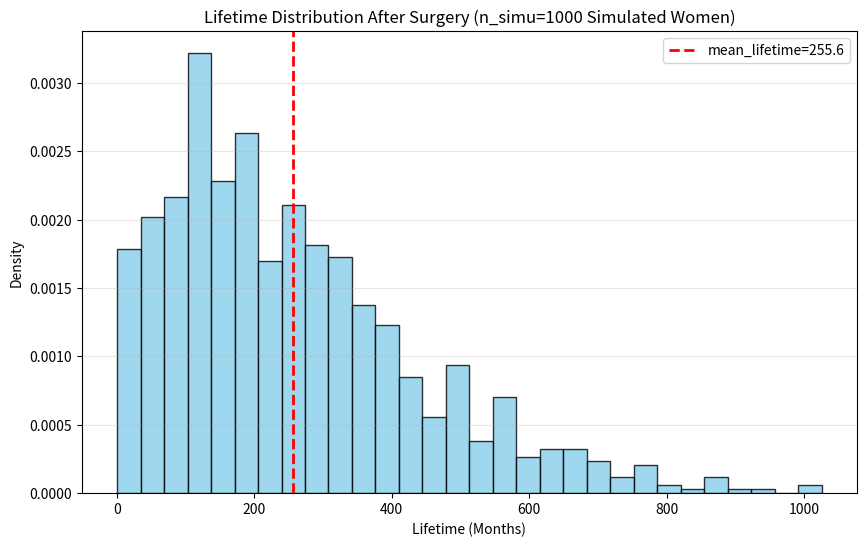
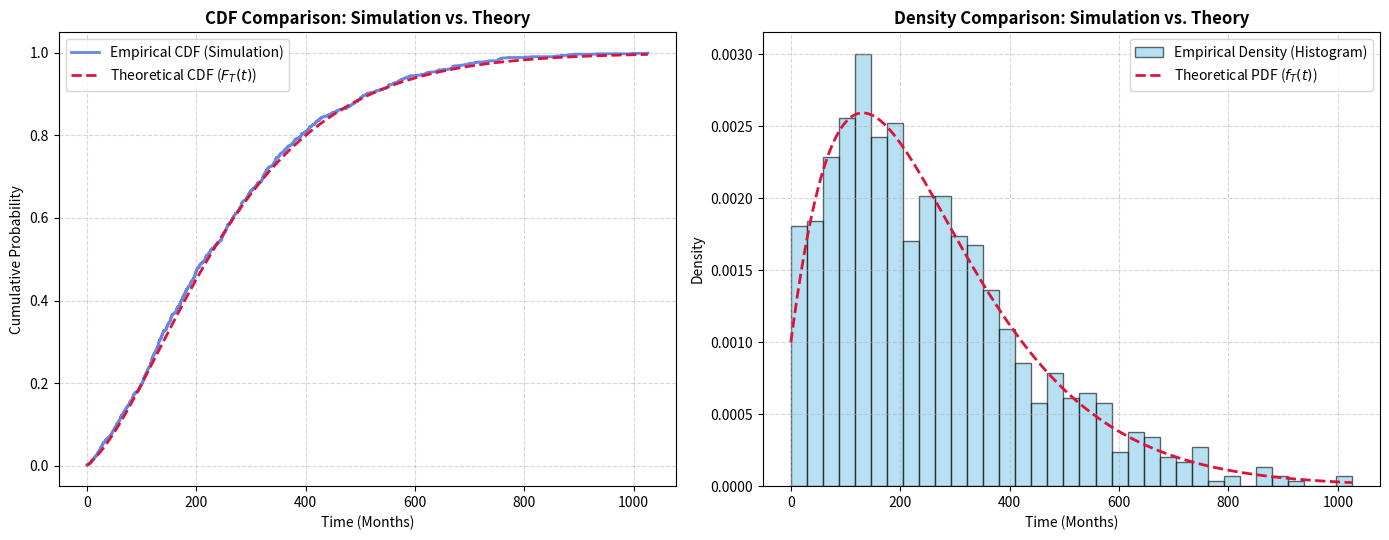
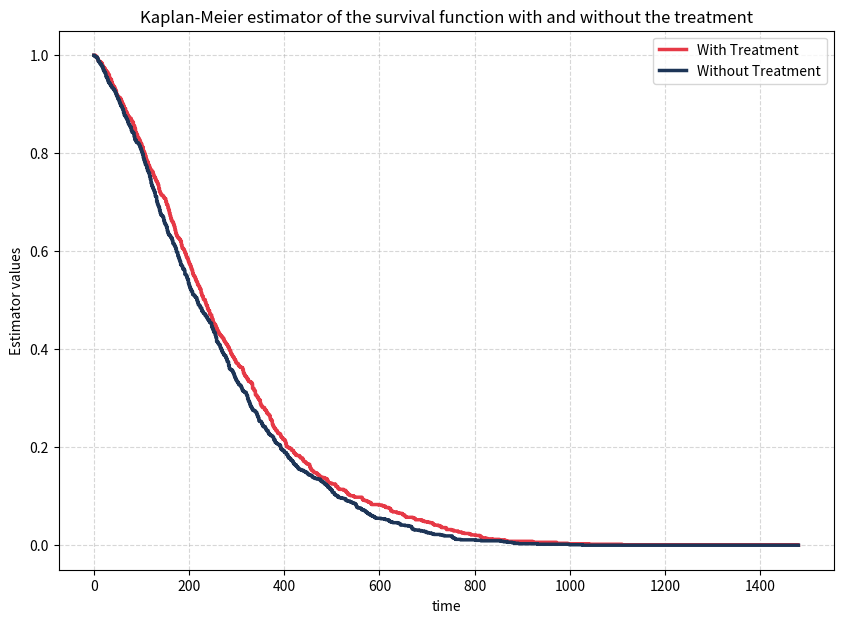

The matplotlib source for these figures, in order:
import numpy as np
import matplotlib.pyplot as plt
import scipy.stats as st
from scipy.linalg import expm

# For Task 7
def simulate_ctmc(Q, start_state=0):
    current_state = start_state
    current_time = 0.0
    
    # Trackers
    history_states = [current_state]
    history_times = [current_time]
    
    while current_state != 4:
        exit_rate = -Q[current_state, current_state]
        
        # If exit rate is 0, we hit an absorbing state
        if np.isclose(exit_rate, 0.0):
            history_states.append(current_state)
            break
            
        # Sample holding time in current state
        holding_time = np.random.exponential(1.0 / exit_rate)
        current_time += holding_time
            
        # Next state
        row_rates = Q[current_state, :].copy()
        row_rates[current_state] = 0.0  
        probabilities = row_rates / exit_rate
        
        next_state = np.random.choice(len(Q), p=probabilities)
        
        # Append to history
        history_times.append(current_time)
        history_states.append(next_state)
        
        current_state = next_state
        
    return np.array(history_times), np.array(history_states)

# For Task 8:
def phase_type_cdf(t):
    """Theorical cdf of CTMC"""
    return np.array([1.0 - (p0 @ expm(Qs * time) @ ones)[0] for time in t])
    
def phase_type_pdf(t_vec):
    """Theorical pdf of CTMC"""
    return np.array([(p0 @ expm(Qs * t) @ -Qs @ ones)[0] for t in t_vec])

# For Task 9:
def Kaplan_Meier_est(t, times, N):
    # counting the number of died women at time t
    deaths_by_t = times <= t
    d_t = np.sum(deaths_by_t)
    return (N-d_t)/N

# For Task 10
def log_rank(lifetimes_control, lifetimes_treat):
    # Combine and find unique event times
    all_times = np.concatenate([lifetimes_control, lifetimes_treat])
    unique_times = np.unique(all_times)
    unique_times = np.sort(unique_times)
    
    # Initialize running totals for Observed and Expected events
    O_1 = 0.0  # Observed deaths in Control
    E_1 = 0.0  # Expected deaths in Control
    Var_V = 0.0 # Running variance
    
    for t in unique_times:
        # Count deaths occurring precisely at time t in each group
        d1 = np.sum(lifetimes_control == t)
        d2 = np.sum(lifetimes_treat == t)
        d_total = d1 + d2
        
        if d_total == 0:
            continue
      
        # Count how many individuals are still alive before time t
        n1 = np.sum(lifetimes_control >= t)
        n2 = np.sum(lifetimes_treat >= t)
        n_total = n1 + n2
        
        # If no one is left at risk, stop counting
        if n_total == 0:
            break
            
        # Calculate Expected deaths for Control at this moment
        e1 = n1 * (d_total / n_total)
        
        # Update
        O_1 += d1
        E_1 += e1
        
        # Compute Hypergeometric Variance contribution at this time point
        if n_total > 1:
            v = (n1 * n2 * d_total * (n_total - d_total)) / (n_total**2 * (n_total - 1))
            Var_V += v

    # We compute two different tests just to see the equlity of them aha: chi square and t-test
    Z = (O_1 - E_1) / np.sqrt(Var_V)
    chi2_stat = Z**2
    
    # 1 degree of freedom because we are comparing 2 groups
    p_value_chi = 1.0 - st.chi2.cdf(chi2_stat, df=1)
    p_value_ttest = 2 * st.norm.cdf(-np.abs(Z))
    return p_value_chi, p_value_ttest

if __name__=='__main__':
    # Parameters
    Q = np.array([
        [-0.0085,  0.005,   0.0025,  0.0,     0.001 ],
        [ 0.0,    -0.014,   0.005,   0.004,   0.005 ],
        [ 0.0,     0.0,    -0.008,   0.003,   0.005 ],
        [ 0.0,     0.0,     0.0,    -0.009,   0.009 ],
        [ 0.0,     0.0,     0.0,     0.0,     0.0   ]
    ])
    n_simu = 1000

    ## Task 7:
    lifetimes = []
    distant_recurrence_at_30_5 = 0
    
    for n in range(n_simu):
        times, trajectory = simulate_ctmc(Q, start_state=0)
        
        # Lifetimes
        lifetimes.append(times[-1])
        
        # Check state at t = 30.5 months
        idx = np.searchsorted(times, 30.5, side='right') - 1
        state_at_30_5 = trajectory[idx]
        
        # Distant = state 3 or state 4
        if state_at_30_5 in [2, 3]:
            distant_recurrence_at_30_5 += 1

    lifetimes = np.array(lifetimes)

    # Confidence Interval
    mean_lifetime = np.mean(lifetimes)
    sd_lifetime = np.std(lifetimes, ddof=1)
    
    # 95% CI for Mean
    mean_ci = st.t.interval(0.95, len(lifetimes)-1, loc=mean_lifetime, scale=st.sem(lifetimes))
    
    # 95% CI for Standard Deviation 
    df = n_simu - 1
    chi2_lower = st.chi2.ppf(0.025, df)
    chi2_upper = st.chi2.ppf(0.975, df)
    sd_ci_lower = np.sqrt((df * sd_lifetime**2) / chi2_upper)
    sd_ci_upper = np.sqrt((df * sd_lifetime**2) / chi2_lower)
    
    prop_distant = distant_recurrence_at_30_5 / n_simu

    # Summary
    print("Task 7: LIFETIME DISTRIBUTION SUMMARY -------------")
    print(f"Mean Lifetime: {mean_lifetime:.2f} months")
    print(f"95% CI for Mean: ({mean_ci[0]:.2f}, {mean_ci[1]:.2f})")
    print(f"Standard Deviation: {sd_lifetime:.2f} months")
    print(f"95% CI for SD: ({sd_ci_lower:.2f}, {sd_ci_upper:.2f})")
    print("-" * 37)
    print(f"Proportion of women with distant reappearance at 30.5 months: {prop_distant:.4f} ({prop_distant*100:.2f}%)")

    # Plot
    plt.figure(figsize=(10, 6))
    plt.hist(lifetimes, bins=30, edgecolor='black', color='skyblue', alpha=0.8, density=True)
    plt.axvline(mean_lifetime, color='red', linestyle='dashed', linewidth=2, label=f'{mean_lifetime=:.1f}')
    plt.title(f'Lifetime Distribution After Surgery ({n_simu=} Simulated Women)')
    plt.xlabel('Lifetime (Months)')
    plt.ylabel('Density')
    plt.legend()
    plt.grid(axis='y', alpha=0.3)
    plt.show()

    ## Task 8:
    # parameters
    Qs = Q[:4, :4]
    p0 = np.array([1.0, 0.0, 0.0, 0.0])
    ones = np.ones((4, 1))

    # Test 
    ks_stat, p_value = st.ks_1samp(lifetimes, phase_type_cdf)
    print("Task 8: KS Test----------------")
    print(f"KS Statistic: {ks_stat:.4f}")
    print(f"P-value:      {p_value:.4f}")
    print("-" * 31)
    
    t_max = np.max(lifetimes)
    t_grid = np.linspace(0, t_max, 500)

    # Theorical CDF
    cdf_theoretical = phase_type_cdf(t_grid)
    pdf_theoretical = phase_type_pdf(t_grid)

    # Empiric CDF
    sorted_lifetimes = np.sort(lifetimes)
    cdf_empirical = np.arange(1, n_simu + 1) / n_simu

    # Plot
    fig, (ax1, ax2) = plt.subplots(1, 2, figsize=(14, 5.5))

    # CDF comparison
    ax1.step(sorted_lifetimes, cdf_empirical, where='post', label='Empirical CDF (Simulation)', color='royalblue', alpha=0.8, lw=2)
    ax1.plot(t_grid, cdf_theoretical, label='Theoretical CDF ($F_T(t)$)', color='crimson', linestyle='--', lw=2)
    ax1.set_title('CDF Comparison: Simulation vs. Theory', fontsize=12, fontweight='bold')
    ax1.set_xlabel('Time (Months)', fontsize=10)
    ax1.set_ylabel('Cumulative Probability', fontsize=10)
    ax1.grid(True, linestyle='--', alpha=0.5)
    ax1.legend(fontsize=10)

    # PDF comparison
    ax2.hist(lifetimes, bins=35, density=True, alpha=0.6, color='skyblue', edgecolor='black', label='Empirical Density (Histogram)')
    ax2.plot(t_grid, pdf_theoretical, label='Theoretical PDF ($f_T(t)$)', color='crimson', linestyle='--', lw=2)
    ax2.set_title('Density Comparison: Simulation vs. Theory', fontsize=12, fontweight='bold')
    ax2.set_xlabel('Time (Months)', fontsize=10)
    ax2.set_ylabel('Density', fontsize=10)
    ax2.grid(True, linestyle='--', alpha=0.5)
    ax2.legend(fontsize=10)

    plt.tight_layout()
    plt.show()

    ## Task 9:
    Q_treatment = np.array([
        [0.,  0.0025, 0.00125, 0., 0.001 ],
        [ 0., 0., 0., 0.002, 0.005 ],
        [ 0., 0., 0., 0.003, 0.005, ],
        [ 0.0,     0.0,     0.0,    0.,   0.009 ],
        [ 0.0,     0.0,     0.0,     0.0,     0.0   ]
    ])
    for i in range(Q_treatment.shape[0]):
        Q_treatment[i,i] = -sum(Q_treatment[i,i+1:])
    print(Q_treatment)

    lifetimes_treat = []
    distant_recurrence_at_30_5 = 0
    
    for n in range(n_simu):
        times_treat, traj_treat = simulate_ctmc(Q, start_state=0)
        
        # Lifetimes for treatment
        lifetimes_treat.append(times_treat[-1])

    lifetimes_treat = np.array(lifetimes_treat)

    # Getting the value of the estimator
    max_lifetime = np.max([np.max(lifetimes_treat), np.max(lifetimes)])
    time_support = np.linspace(0., max_lifetime, 1000)
    KM_treat = [Kaplan_Meier_est(t, lifetimes_treat, n_simu) for t in time_support]
    KM = [Kaplan_Meier_est(t, lifetimes, n_simu) for t in time_support]
    plt.figure(figsize=(10,7))
    plt.step(time_support, KM_treat, where='post', color='#E63946', lw=2.5, label="With Treatment")
    plt.step(time_support, KM, where='post', color='#1D3557', lw=2.5, label="Without Treatment")
    plt.title('Kaplan-Meier estimator of the survival function with and without the treatment')
    plt.xlabel("time")
    plt.ylabel('Estimator values')
    plt.legend()
    plt.grid(linestyle='--', alpha=0.5)
    plt.show()

    ## Task 10:
    p_chi, p_t = log_rank(lifetimes, lifetimes_treat)
    print("Task 10: Is the treatment significant ----------------")
    print(f"t-test pvalue: {p_t:.4f}")
    print(f"chi-test pvalue: {p_chi:.4f}")
    print('Should be >0.05 so the two survival are the same and the treatment has no effect significantly')
    print("-" * 31)
